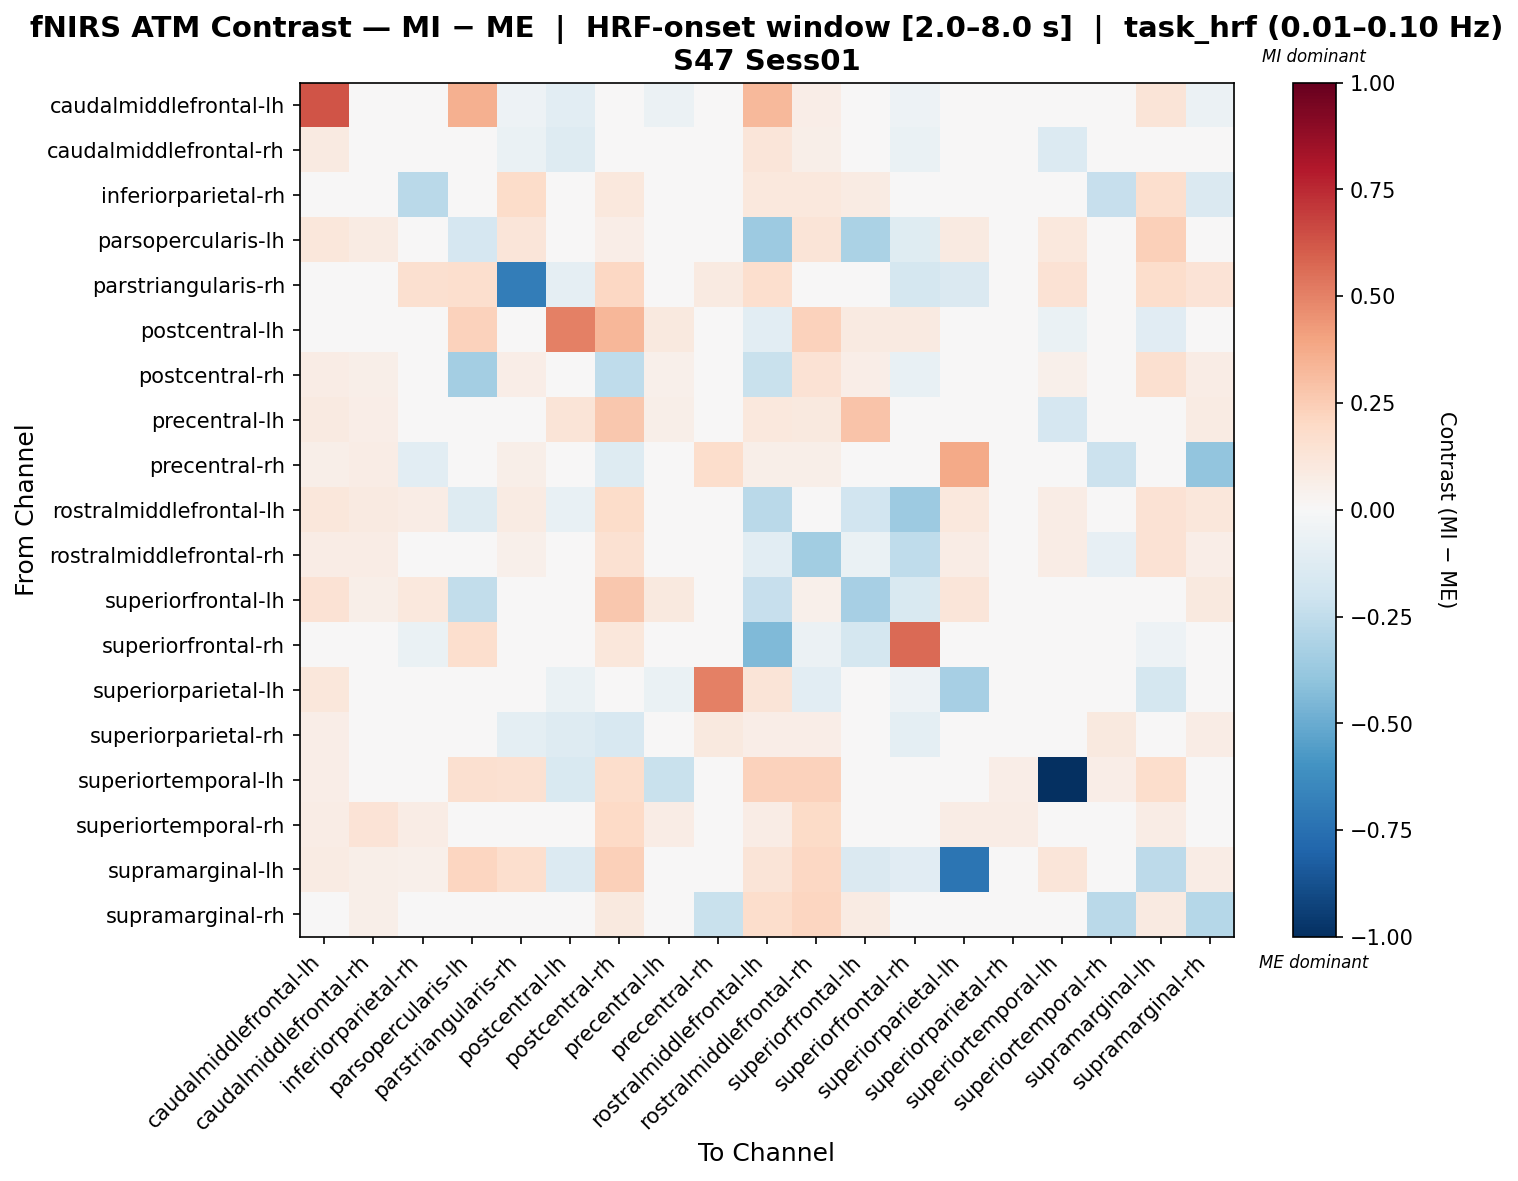

The file beside this chart, header and first rows:
, caudalmiddlefrontal-lh, caudalmiddlefrontal-rh, inferiorparietal-rh, parsopercularis-lh, parstriangularis-rh, postcentral-lh, postcentral-rh, precentral-lh, precentral-rh, rostralmiddlefrontal-lh, rostralmiddlefrontal-rh, superiorfrontal-lh, superiorfrontal-rh, superiorparietal-lh, superiorparietal-rh, superiortemporal-lh, superiortemporal-rh, supramarginal-lh, supramarginal-rh
caudalmiddlefrontal-lh, 0.6279, -0.01563, 0.0, 0.3544, -0.05329, -0.1066, 0.02391, -0.05913, -0.0177, 0.3249, 0.06327, -0.01563, -0.05329, 0.02391, -0.03352, -0.04143, 0.02373, 0.1324, -0.05913
caudalmiddlefrontal-rh, 0.08785, -0.02321, 0.0, 0.04201, -0.06456, -0.1291, -0.0006611, -0.01873, 0.02571, 0.1222, 0.06111, 0.002791, -0.06456, -0.004481, -0.008667, -0.1392, 0.04201, 0.03614, 0.03335
inferiorparietal-rh, 0.0, -0.01203, -0.2692, 0.0, 0.1799, -0.01203, 0.1019, -0.01203, 0.005338, 0.1052, 0.1061, 0.08561, -0.04476, -0.01203, 0.0, -0.01203, -0.2309, 0.1678, -0.1467
parsopercularis-lh, 0.1105, 0.08046, 0.0, -0.1708, 0.121, 0.03657, 0.06761, 0.0, 0.0, -0.3621, 0.1266, -0.3175, -0.1249, 0.08777, 0.0, 0.1059, 0.0, 0.239, 0.0
parstriangularis-rh, 0.0, -0.04304, 0.1599, 0.1643, -0.6887, -0.08609, 0.2077, -0.02152, 0.08882, 0.1643, -0.02225, -0.02152, -0.1722, -0.1476, -0.04304, 0.1437, 0.0, 0.179, 0.1384
postcentral-lh, 0.0, -0.03341, 0.0, 0.2315, -0.04176, 0.5043, 0.3309, 0.1006, -0.0167, -0.1086, 0.2315, 0.08994, 0.08956, -0.04176, -0.0167, -0.06681, 0.0, -0.1169, -0.0167
postcentral-rh, 0.07683, 0.05571, 0.04593, -0.3396, 0.07007, 0.02639, -0.2577, 0.05327, 0.01732, -0.2241, 0.1427, 0.06594, -0.07735, 0.03462, -0.009578, 0.05469, 0.03135, 0.1581, 0.07539
precentral-lh, 0.08856, 0.06694, 0.0, 0.0, -0.02515, 0.1267, 0.2698, 0.05883, 0.04731, 0.1047, 0.09661, 0.2857, -0.02515, 0.004071, 0.01511, -0.1645, 0.04831, 0.04179, 0.07952
precentral-rh, 0.0554, 0.07308, -0.1045, 0.0, 0.0554, -0.02665, -0.129, 0.002111, 0.1791, 0.0554, 0.0554, -0.02665, 0.0, 0.3824, 0.03878, -0.03667, -0.2131, 0.03087, -0.3914
rostralmiddlefrontal-lh, 0.1127, 0.0927, 0.07057, -0.128, 0.08066, -0.07253, 0.1804, 0.03397, 0.02418, -0.2727, -0.04636, -0.1893, -0.3621, 0.1058, 0.01631, 0.07518, 0.01958, 0.1446, 0.1143
rostralmiddlefrontal-rh, 0.07338, 0.07489, -0.01044, 0.04186, 0.0508, 0.01527, 0.1549, 0.04737, 0.04128, -0.1058, -0.347, -0.06842, -0.2571, 0.07489, 0.01527, 0.07222, -0.07896, 0.1417, 0.06396
superiorfrontal-lh, 0.1415, 0.05737, 0.1047, -0.2422, -0.008917, 0.04138, 0.2728, 0.09934, -0.008917, -0.2301, 0.05014, -0.3318, -0.1516, 0.1172, -0.008917, -0.008917, 0.0, 0.01125, 0.09575
superiorfrontal-rh, 0.0, -0.01092, -0.06583, 0.1693, -0.04913, 0.04522, 0.1098, -0.005459, 0.0, -0.438, -0.0556, -0.1747, 0.5626, -0.01638, -0.01092, 0.0, 0.0, -0.05459, -0.005459
superiorparietal-lh, 0.1154, 0.04998, 0.0, 0.03847, -0.04726, -0.06824, -0.03122, -0.06721, 0.5078, 0.1259, -0.1039, 0.036, -0.05459, -0.3334, -0.02277, -0.0168, 0.02098, -0.1743, 0.02516
superiorparietal-rh, 0.06335, 0.009653, 0.0, 0.0, -0.09592, -0.1279, -0.1605, 0.03137, 0.09502, 0.06335, 0.06335, -0.03197, -0.09592, -0.01207, -0.001508, 0.03167, 0.09502, -0.0006033, 0.0736
superiortemporal-lh, 0.06488, -0.01991, 0.0, 0.1632, 0.1515, -0.1526, 0.1772, -0.2234, 0.03096, 0.2281, 0.2281, -0.01696, 0.0, 0.01401, 0.06488, -1.0, 0.06488, 0.1772, 0.04792
superiortemporal-rh, 0.07321, 0.136, 0.07461, 0.0, 0.0, 0.0, 0.1976, 0.07321, 0.04768, 0.07321, 0.1926, 0.0, 0.0, 0.07321, 0.07321, 0.03138, 0.0006508, 0.07321, -0.0005927
supramarginal-lh, 0.08093, 0.05749, 0.05023, 0.2112, 0.1656, -0.1399, 0.2346, 0.00726, 0.03554, 0.1316, 0.2071, -0.1421, -0.1137, -0.7295, -0.003532, 0.1172, 0.01674, -0.2614, 0.07461
supramarginal-rh, 0.0435, 0.05925, -0.03978, 0.0, 0.04873, -0.02775, 0.09652, 0.01971, -0.2216, 0.1721, 0.2169, 0.08253, -0.0185, 0.02232, 0.01709, -0.006634, -0.272, 0.0935, -0.2858
